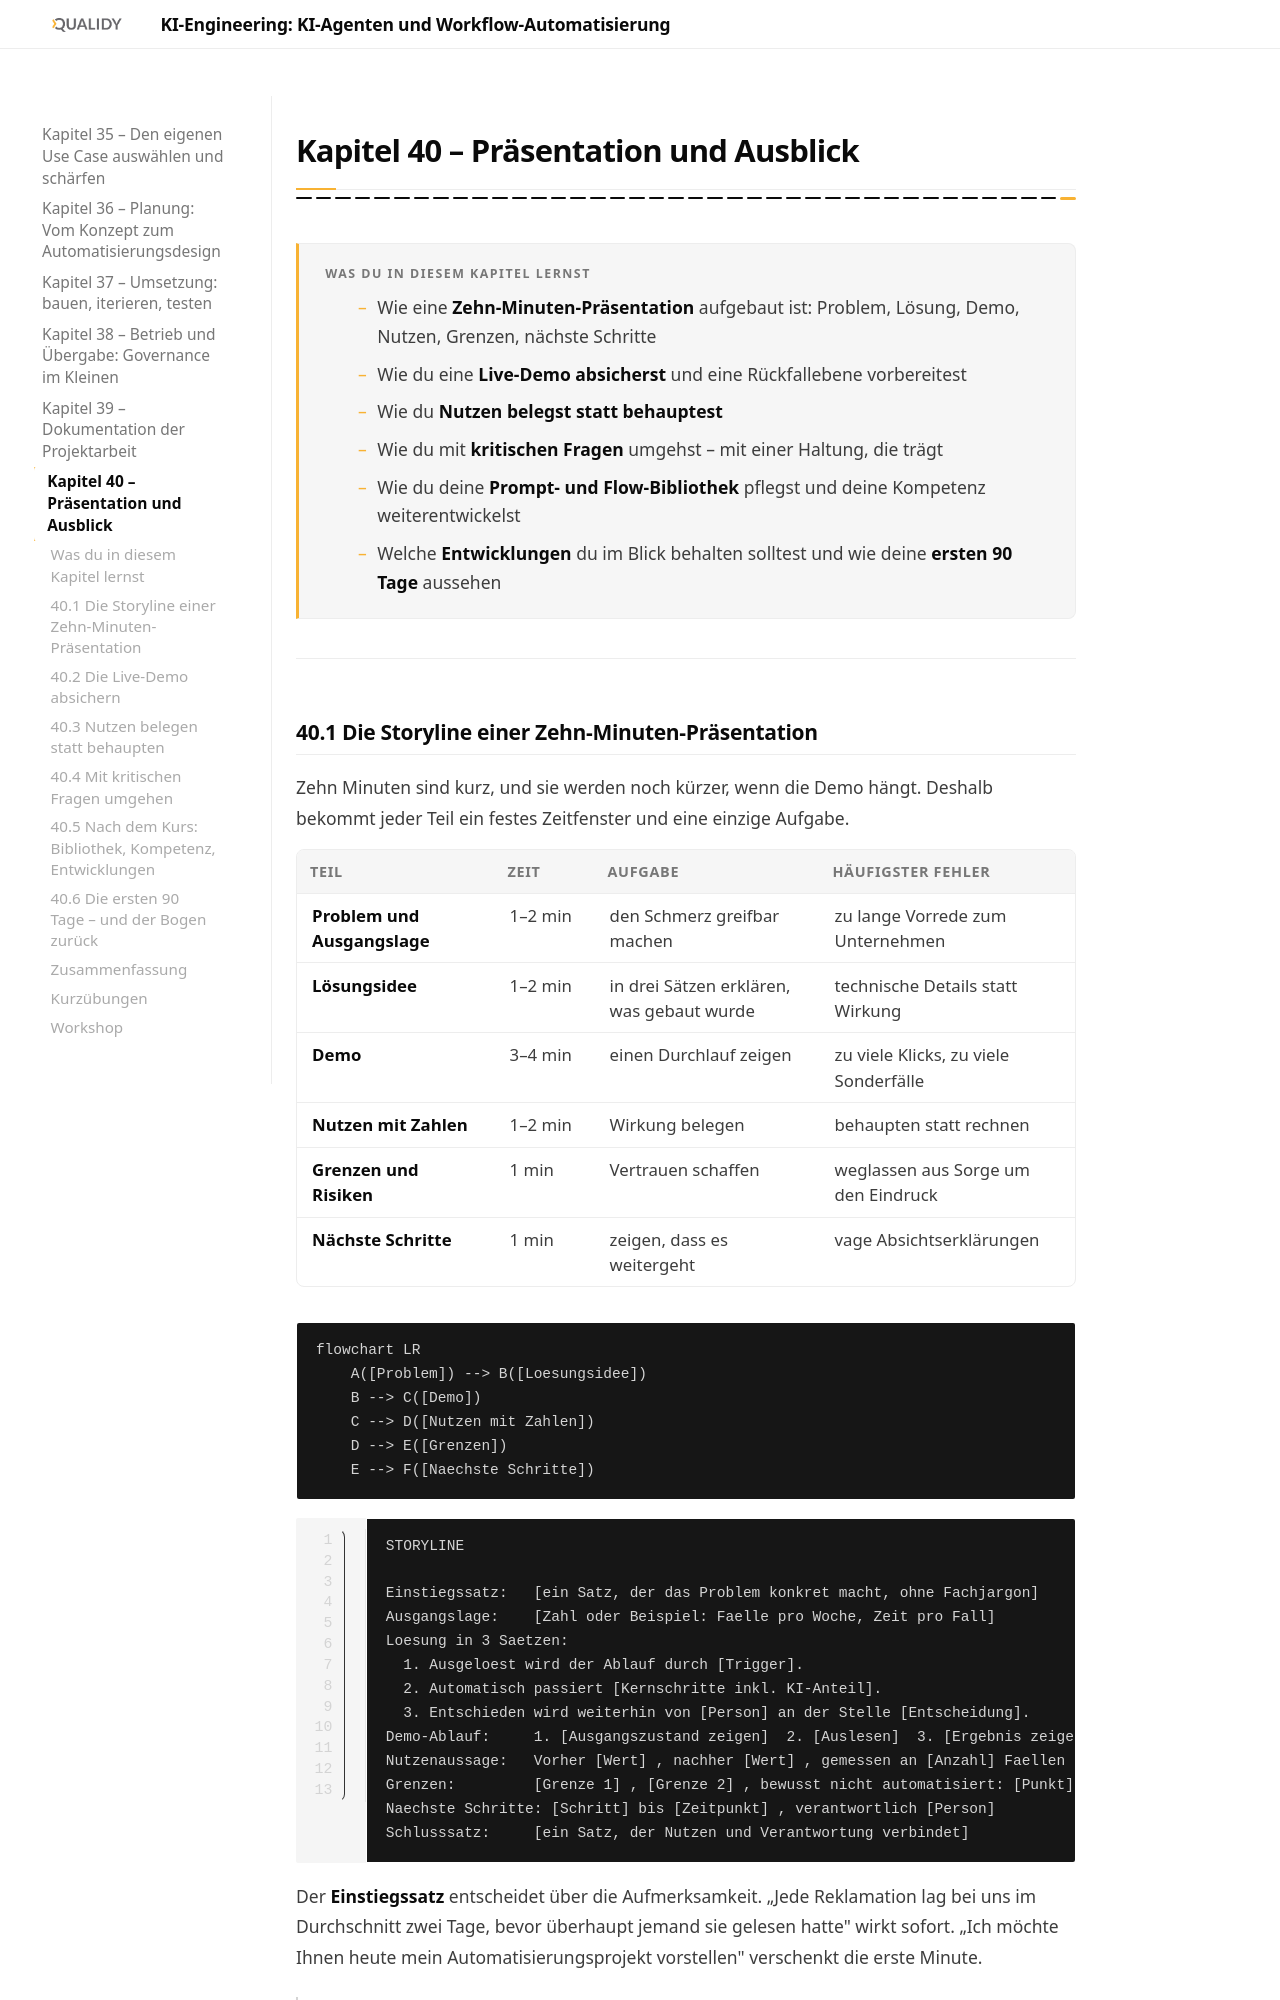

repository: Qualidy/KI-Engineering-KI-Agenten-und-Workflow-Automatisierung · page: content/kapitel40/index.html · generator: mkdocs

# Kapitel 40 – Präsentation und Ausblick

{{ progress(40) }}

<div class="lernziele" markdown>
<h3>Was du in diesem Kapitel lernst</h3>

- Wie eine **Zehn-Minuten-Präsentation** aufgebaut ist: Problem, Lösung, Demo, Nutzen, Grenzen, nächste Schritte
- Wie du eine **Live-Demo absicherst** und eine Rückfallebene vorbereitest
- Wie du **Nutzen belegst statt behauptest**
- Wie du mit **kritischen Fragen** umgehst – mit einer Haltung, die trägt
- Wie du deine **Prompt- und Flow-Bibliothek** pflegst und deine Kompetenz weiterentwickelst
- Welche **Entwicklungen** du im Blick behalten solltest und wie deine **ersten 90 Tage** aussehen
</div>

---
